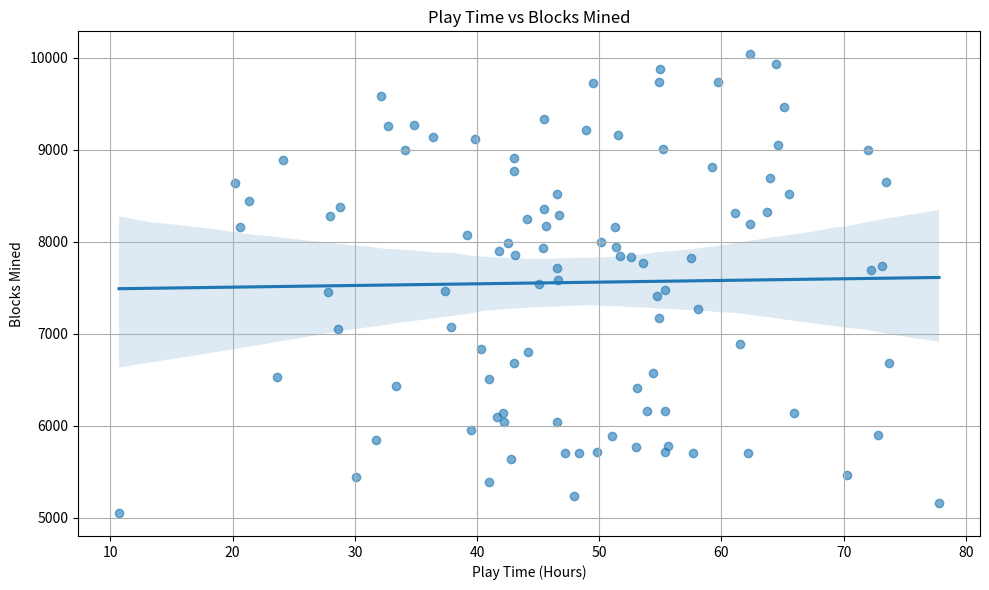

Source code (Python):
import numpy as np
import pandas as pd
import matplotlib.pyplot as plt
import seaborn as sns

# Set random seed for reproducibility
np.random.seed(42)

# Create Minecraft-themed dummy data
num_players = 100
biomes = ['Forest', 'Plains', 'Desert', 'Taiga', 'Jungle', 'Swamp', 'Mountains']
mobs = ['Zombie', 'Skeleton', 'Creeper', 'Spider', 'Enderman', 'Slime']
tools = ['Wood', 'Stone', 'Iron', 'Gold', 'Diamond', 'Netherite']
versions = ['1.16', '1.17', '1.18', '1.19', '1.20']

data = {
    'PlayerID': np.arange(1, num_players + 1),
    'Username': ['Player' + str(i) for i in range(1, num_players + 1)],
    'PlayTimeHours': np.random.normal(50, 15, num_players).clip(5, 120).round(1),
    'BlocksMined': np.random.poisson(5000, num_players) + np.random.randint(0, 5000, num_players),
    'MobsKilled': np.random.poisson(200, num_players) + np.random.randint(0, 300, num_players),
    'Deaths': np.random.poisson(15, num_players) + np.random.randint(0, 30, num_players),
    'FavoriteBiome': np.random.choice(biomes, num_players, p=[0.2, 0.15, 0.1, 0.15, 0.15, 0.1, 0.15]),
    'MostKilledMob': np.random.choice(mobs, num_players, p=[0.2, 0.2, 0.25, 0.15, 0.1, 0.1]),
    'MainToolMaterial': np.random.choice(tools, num_players, p=[0.1, 0.15, 0.3, 0.1, 0.25, 0.1]),
    'RedstoneBuilds': np.random.poisson(5, num_players) + np.random.randint(0, 10, num_players),
    'NetherVisits': np.random.poisson(3, num_players) + np.random.randint(0, 5, num_players),
    'EndVisits': np.random.poisson(1, num_players) + np.random.randint(0, 3, num_players),
    'DiamondsFound': np.random.poisson(15, num_players) + np.random.randint(0, 20, num_players),
    'GameVersion': np.random.choice(versions, num_players, p=[0.1, 0.15, 0.25, 0.3, 0.2]),
    'SurvivalMode': np.random.choice([True, False], num_players, p=[0.8, 0.2]),
    'DaysPlayed': np.random.randint(5, 365, num_players),
    'AnimalsBred': np.random.poisson(10, num_players) + np.random.randint(0, 20, num_players)
}

# Create DataFrame
minecraft_df = pd.DataFrame(data)

# Display the first 5 rows
print(minecraft_df.head())

#encoding string to num
for col in ['FavoriteBiome', 'MostKilledMob', 'MainToolMaterial', 'GameVersion', 'Username']:
    minecraft_df[col] = minecraft_df[col].astype('category').cat.codes

# #distribution plot
# sns.displot(minecraft_df, x='PlayTimeHours', kde=True, bins=15 )
# plt.show()

# #jointplot
# sns.jointplot(data=minecraft_df, x='PlayTimeHours', y='BlocksMined', kind='hex')
# plt.show()

# #kdeplot
# sns.kdeplot(data=minecraft_df, x='PlayTimeHours', y='BlocksMined', levels=5, fill=True, alpha=0.5, thresh=0.05)
# plt.show()

# #pairplot
# sns.pairplot(data=minecraft_df, hue='FavoriteBiome', palette='Set2', corner=True, diag_kind='kde')
# plt.show()

# #rugplot
# sns.rugplot(data=minecraft_df, x='PlayTimeHours', y='BlocksMined', height=0.5, color='green')
# plt.show()

# #Styling
# sns.set_style("darkgrid")
# plt.figure(figsize=(10, 6))
# sns.set_context("notebook", font_scale=1.2)
# sns.jointplot(data=minecraft_df, x='PlayTimeHours', y='BlocksMined', kind='hex')
# plt.show()

# CATEGORICAL PLOT

# #barplot
# sns.barplot(data=minecraft_df, x='FavoriteBiome', y='PlayTimeHours', order=biomes, palette='Set2')
# plt.show()

# #countplot
# sns.countplot(data=minecraft_df, x='FavoriteBiome', order=biomes, palette='Set2', hue='SurvivalMode', edgecolor='black')
# plt.show()

# #box plot
# sns.boxplot(data=minecraft_df, x='FavoriteBiome', y='PlayTimeHours', order=biomes, palette='Set2', hue='SurvivalMode')
# plt.show()

# #violin plot
# sns.violinplot(data=minecraft_df, x='FavoriteBiome', y='PlayTimeHours', order=biomes, palette='Set2', hue='SurvivalMode')
# plt.show()

# #strip plot
# sns.stripplot(data=minecraft_df, x='FavoriteBiome', y='PlayTimeHours', order=biomes, palette='Set2', hue='SurvivalMode', jitter=True)
# plt.show()

# #swarm plot
# sns.swarmplot(data=minecraft_df, x='FavoriteBiome', y='PlayTimeHours', order=biomes, palette='Set2', hue='SurvivalMode')
# plt.show()

# #palletes
# plt.figure(figsize=(10, 6))
# sns.set_style("darkgrid")
# sns.set_context("notebook", font_scale=1.2)
# sns.barplot(data=minecraft_df, x='FavoriteBiome', y='PlayTimeHours', order=biomes, palette='mako')
# plt.legend(bbox_to_anchor=(1.05, 1), loc=2, borderaxespad=0.)
# plt.show()

# #heatmap
# plt.figure(figsize=(20, 12))
# sns.heatmap(data=minecraft_df.corr(), annot=True, cmap='coolwarm', linewidths=0.5, square=True)
# plt.show()

# #clustermap on survival mode
# plt.figure(figsize=(20, 12))
# sns.clustermap(data=minecraft_df.corr(), annot=True, cmap='coolwarm', linewidths=0.5, square=True)
# plt.show()

#facetgrid
# minecraft_fg = sns.FacetGrid(data=minecraft_df, col='SurvivalMode', row='GameVersion', hue='FavoriteBiome', palette='Set2')
# minecraft_fg.map(sns.scatterplot, 'PlayTimeHours', 'BlocksMined')
# minecraft_fg.add_legend()
# plt.show()

#regplot
plt.figure(figsize=(10, 6))
sns.regplot(data=minecraft_df, x='PlayTimeHours', y='BlocksMined', scatter_kws={'alpha':0.6})
plt.title('Play Time vs Blocks Mined')
plt.xlabel('Play Time (Hours)')
plt.ylabel('Blocks Mined')
plt.grid(True)
plt.tight_layout()
plt.show()